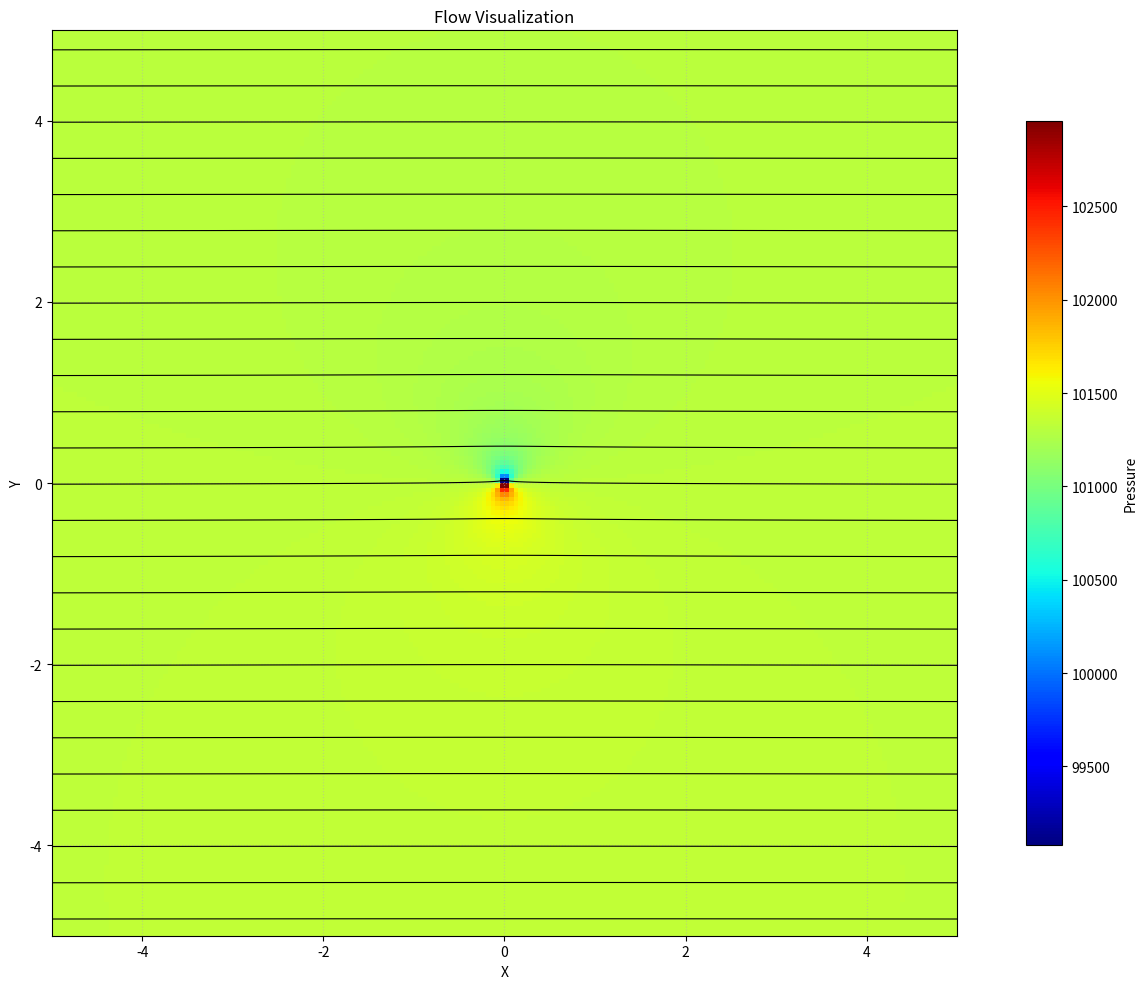

Write the Python code that produced this figure.
import numpy as np
import matplotlib.pyplot as plt

# defining grid
x = np.linspace(-5, 5, 200)
y = np.linspace(-5, 5, 200)
X, Y = np.meshgrid(x, y)

# setting flow params
U = 100.0         # uniform flow rate
Lambda = 75.0     # source/sink volume flow rate
mu = 1.5          # doublet volume flow rate
Gamma = 5.0       # vortex circulation rate
p0 = 101325.0     # free stream pressure
rho = 1.225       # fluid density

# defining fields
psi = np.zeros_like(X)
u = np.zeros_like(X)
v = np.zeros_like(X)

# division-by-zero protection
r_sq = X**2 + Y**2
r_sq = np.where(r_sq < 1e-10, 1e-10, r_sq)  
r = np.sqrt(r_sq)
theta = np.arctan2(Y, X)

# flow functions
def uniform_flow(U):
    u = U * np.ones_like(X)
    v = np.zeros_like(X)
    psi = U * Y
    return u, v, psi

def source_sink(Lambda):
    u = (Lambda / (2 * np.pi)) * X / r_sq
    v = (Lambda / (2 * np.pi)) * Y / r_sq
    psi = (Lambda / (2 * np.pi)) * theta
    return u, v, psi

def vortex(Gamma):
    u = (Gamma / (2 * np.pi)) * Y / r_sq
    v = (Gamma / (2 * np.pi)) * (-X) / r_sq
    psi = (Gamma / (2 * np.pi)) * np.log(r)
    return u, v, psi

def doublet(mu):
    u = (-mu / r_sq) * (1 - 2 * (X**2) / r_sq)
    v = (-mu / r_sq) * (-2 * X * Y / r_sq)
    psi = (-mu * Y) / r_sq
    return u, v, psi

# flow superposition (uncomment ones you need)
components = [
    uniform_flow(U),
    # source_sink(Lambda),
    vortex(Gamma),
    # doublet(mu)
]

for comp in components:
    u_comp, v_comp, psi_comp = comp
    u += u_comp
    v += v_comp
    psi += psi_comp

speed = np.sqrt(u**2 + v**2)
pressure = p0 + 0.5 * rho * (U**2 - speed**2)

# visualization
plt.figure(figsize=(14, 10))

# velocity potential
#speed_plot = plt.pcolormesh(
#    X, Y, speed,
#    cmap='jet',         
#    shading='auto',     
#    vmin=0,             
#    vmax=speed.max()    
#)
# plt.colorbar(speed_plot, label='Speed', shrink=0.8)

#pressure distribution
pressure_plot = plt.pcolormesh(
    X, Y, pressure,
    cmap='jet',         
    shading='auto',     
    vmin=pressure.min(),             
    vmax=pressure.max()    
)
plt.colorbar(pressure_plot, label='Pressure', shrink=0.8)

# stream function
streamlines = plt.contour(
    X, Y, psi,
    levels=30,          # change number to make lines denser
    colors='black',     
    linewidths=0.8,     
    linestyles='solid'  
)

plt.title('Flow Visualization')
plt.xlabel('X')
plt.ylabel('Y')
plt.gca().set_aspect('equal')
plt.xlim(-5, 5)
plt.ylim(-5, 5)
plt.grid(True, linestyle=':', alpha=0.5)
plt.tight_layout()
plt.show()
